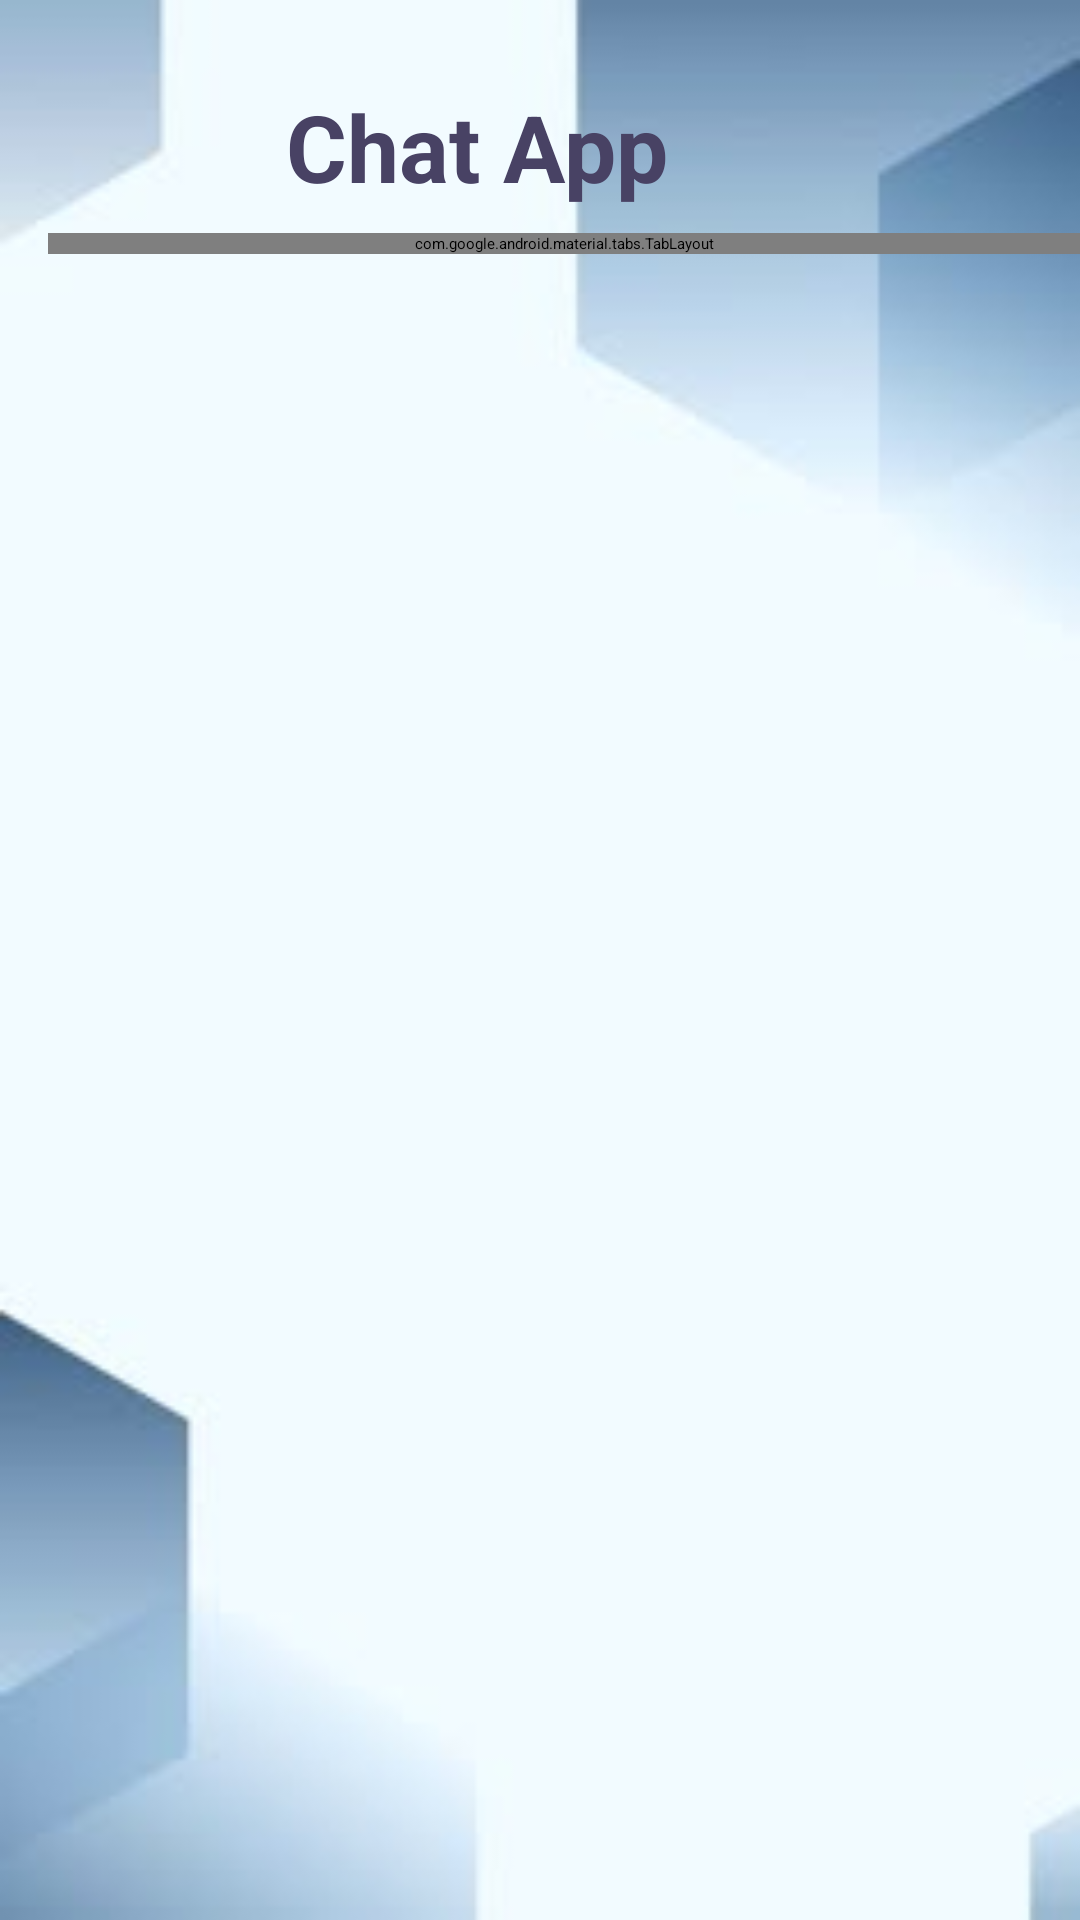

Produce the Android XML layout that renders to this screen, including the resource entries it uses.
<!-- AndroidManifest.xml: application theme Theme.ChatApp -->
<!-- res/layout/activity_main.xml -->
<?xml version="1.0" encoding="utf-8"?>
<androidx.constraintlayout.widget.ConstraintLayout xmlns:android="http://schemas.android.com/apk/res/android"
    xmlns:app="http://schemas.android.com/apk/res-auto"
    xmlns:tools="http://schemas.android.com/tools"
    android:id="@+id/main"
    android:layout_width="match_parent"
    android:layout_height="match_parent"
    android:background="@drawable/bg_image"
    tools:context=".activity.MainActivity">

    <TextView
        android:id="@+id/textView"
        android:layout_width="wrap_content"
        android:layout_height="wrap_content"
        android:layout_marginTop="28dp"
        android:text="@string/textView_txt"
        android:textAlignment="center"
        android:textColor="@color/material_dynamic_tertiary30"
        android:textSize="31sp"
        android:textStyle="bold"
        app:layout_constraintEnd_toEndOf="parent"
        app:layout_constraintHorizontal_bias="0.409"
        app:layout_constraintStart_toStartOf="parent"
        app:layout_constraintTop_toTopOf="parent" />

    <androidx.constraintlayout.widget.ConstraintLayout
        android:id="@+id/constraintLayout"
        android:layout_width="match_parent"
        android:layout_height="0dp"
        android:layout_marginStart="16dp"
        android:layout_marginTop="8dp"
        app:layout_constraintEnd_toEndOf="parent"
        app:layout_constraintHorizontal_bias="0.0"
        app:layout_constraintStart_toStartOf="parent"
        app:layout_constraintTop_toBottomOf="@+id/textView">

        <com.google.android.material.tabs.TabLayout
            android:id="@+id/tabLayout"
            android:layout_width="match_parent"
            android:layout_height="wrap_content"
            android:background="@drawable/tab_background"
            app:layout_constraintEnd_toEndOf="parent"
            app:layout_constraintStart_toStartOf="parent"
            app:layout_constraintTop_toTopOf="parent"
            tools:ignore="MissingConstraints">

            

        </com.google.android.material.tabs.TabLayout>

    </androidx.constraintlayout.widget.ConstraintLayout>

    <androidx.viewpager2.widget.ViewPager2
        android:id="@+id/view_pager"
        android:layout_width="406dp"
        android:layout_height="554dp"
        android:background="@drawable/viewpaper_background"
        app:layout_constraintBottom_toBottomOf="parent"
        app:layout_constraintTop_toBottomOf="@+id/constraintLayout"
        app:layout_constraintVertical_bias="0.0"
        tools:layout_editor_absoluteX="0dp" />
</androidx.constraintlayout.widget.ConstraintLayout>
<!-- resources referenced by this layout -->
<resources>
  <!-- drawable bg_image: jpg bitmap (drawable, 6748 bytes) -->
  <string name="textView_txt">Chat App</string>
  <style name="Theme.ChatApp" parent="Theme.Material3.Light.NoActionBar">
          
          <item name="colorPrimary">@color/teal_700</item>
          <item name="colorPrimaryVariant">@color/purple_700</item>
          <item name="colorOnPrimary">@color/white</item>
          
          <item name="colorSecondary">@color/teal_200</item>
          <item name="colorSecondaryVariant">@color/teal_200</item>
          <item name="colorOnSecondary">@color/black</item>
          
          <item name="android:statusBarColor">?attr/colorPrimaryVariant</item>
          
      </style>
  <color name="teal_700">#FF018786</color>
  <color name="purple_700">#FF3700B3</color>
  <color name="white">#FFFFFFFF</color>
  <color name="teal_200">#FF03DAC5</color>
  <color name="black">#FF000000</color>
</resources>
